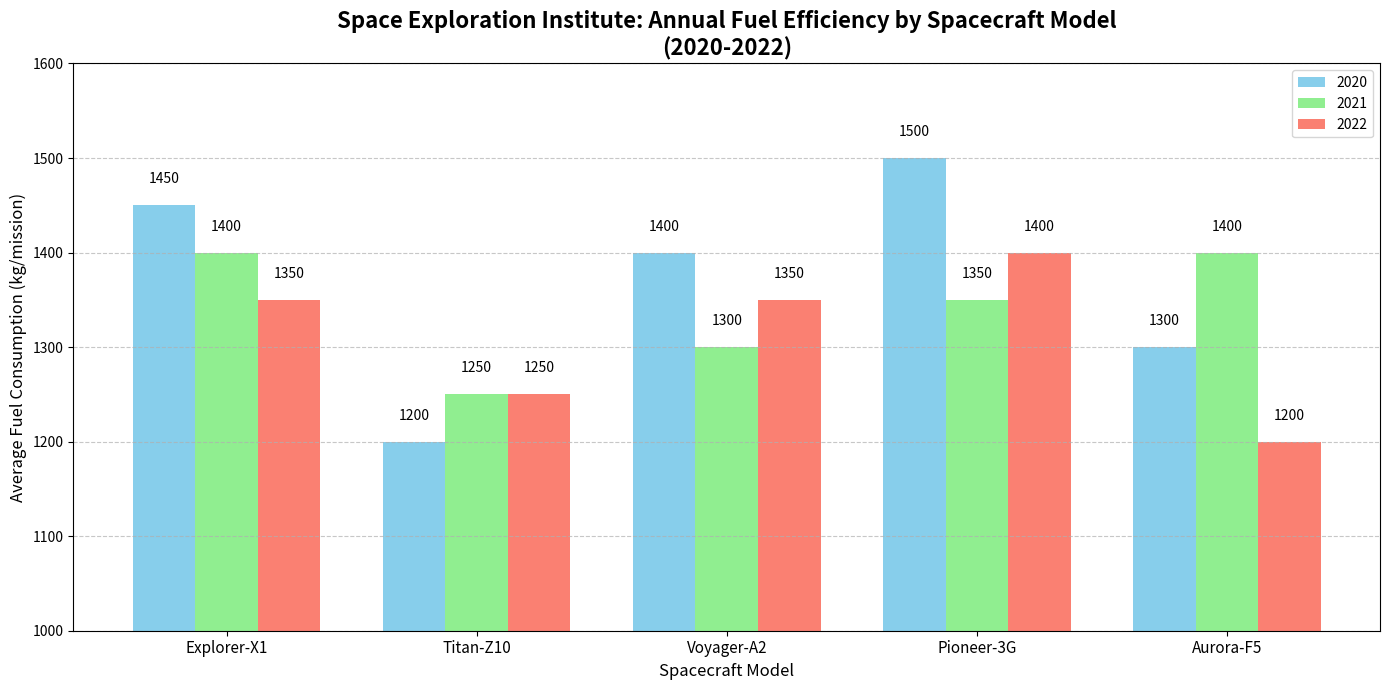

Recreate this plot in Python.
import matplotlib.pyplot as plt
import numpy as np

# Data representing spacecraft models and average fuel consumptions (in kg per mission)
spacecraft_models = ['Explorer-X1', 'Titan-Z10', 'Voyager-A2', 'Pioneer-3G', 'Aurora-F5']
fuel_efficiency_2020 = [1450, 1200, 1400, 1500, 1300]
fuel_efficiency_2021 = [1400, 1250, 1300, 1350, 1400]
fuel_efficiency_2022 = [1350, 1250, 1350, 1400, 1200]

fig, ax1 = plt.subplots(figsize=(14, 7))

bar_width = 0.25
x = np.arange(len(spacecraft_models))

bars1 = ax1.bar(x - bar_width, fuel_efficiency_2020, bar_width, label='2020', color='skyblue')
bars2 = ax1.bar(x, fuel_efficiency_2021, bar_width, label='2021', color='lightgreen')
bars3 = ax1.bar(x + bar_width, fuel_efficiency_2022, bar_width, label='2022', color='salmon')

ax1.set_title('Space Exploration Institute: Annual Fuel Efficiency by Spacecraft Model\n(2020-2022)', fontsize=16, fontweight='bold')
ax1.set_xlabel('Spacecraft Model', fontsize=12)
ax1.set_ylabel('Average Fuel Consumption (kg/mission)', fontsize=12)
ax1.set_xticks(x)
ax1.set_xticklabels(spacecraft_models, fontsize=11)
ax1.set_ylim(1000, 1600)

def add_labels(bars):
    for bar in bars:
        yval = bar.get_height()
        ax1.text(bar.get_x() + bar.get_width()/2.0, yval + 20, f'{yval}', ha='center', va='bottom', fontsize=10, color='black')

add_labels(bars1)
add_labels(bars2)
add_labels(bars3)

ax1.legend(loc='upper right', fontsize=10)
ax1.grid(axis='y', linestyle='--', alpha=0.7)

plt.tight_layout()
plt.show()
